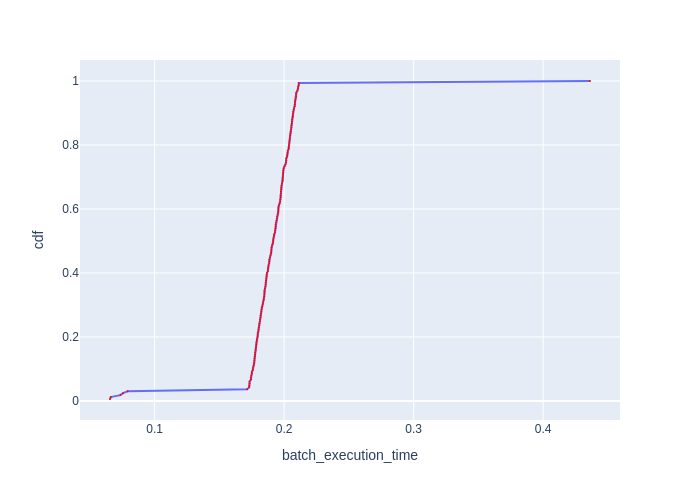

The table this chart was drawn from, first rows:
Batch Id, batch_execution_time, cdf
164, 0.06556, 0.006061
131, 0.06617, 0.01212
98, 0.07356, 0.01818
65, 0.07561, 0.02424
32, 0.07923, 0.0303
133, 0.1714, 0.03636
132, 0.173, 0.04242
34, 0.1731, 0.04848
67, 0.1733, 0.05455
100, 0.1734, 0.06061
33, 0.1743, 0.06667
99, 0.1743, 0.07273
66, 0.1747, 0.07879
134, 0.175, 0.08485
1, 0.1751, 0.09091
101, 0.1758, 0.09697
35, 0.1759, 0.103
135, 0.1763, 0.1091
3, 0.1768, 0.1152
2, 0.1769, 0.1212
68, 0.1771, 0.1273
136, 0.1772, 0.1333
69, 0.1773, 0.1394
36, 0.1775, 0.1455
102, 0.1776, 0.1515
137, 0.178, 0.1576
4, 0.1781, 0.1636
70, 0.1783, 0.1697
138, 0.1786, 0.1758
37, 0.1786, 0.1818
103, 0.1789, 0.1879
5, 0.1791, 0.1939
6, 0.1796, 0.2
38, 0.1796, 0.2061
104, 0.1796, 0.2121
139, 0.1802, 0.2182
71, 0.1803, 0.2242
72, 0.1805, 0.2303
105, 0.1809, 0.2364
39, 0.1809, 0.2424
140, 0.1813, 0.2485
7, 0.1814, 0.2545
40, 0.1818, 0.2606
106, 0.1819, 0.2667
73, 0.1821, 0.2727
8, 0.1824, 0.2788
107, 0.1825, 0.2848
141, 0.1828, 0.2909
41, 0.1832, 0.297
74, 0.1836, 0.303
9, 0.1838, 0.3091
142, 0.1843, 0.3152
75, 0.1844, 0.3212
108, 0.1847, 0.3273
42, 0.1848, 0.3333
143, 0.1848, 0.3394
10, 0.1848, 0.3455
144, 0.1852, 0.3515
11, 0.1856, 0.3576
43, 0.1858, 0.3636
... 105 more rows
